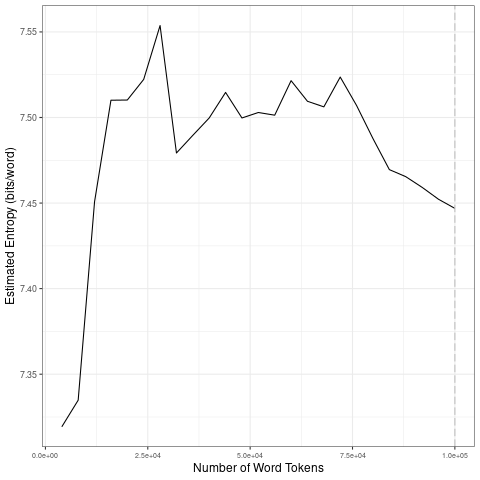

Source data for this figure (header and first rows):
file, entropy.Corpus.Size, entropy.Entropy, sd.Corpus.Size, sd.SD
data/covid-clean/2020_by_en/2020-05-16_t…, 4000, 7.319, 20000, 0.09284
data/covid-clean/2020_by_en/2020-05-16_t…, 8000, 7.335, 40000, 0.02968
data/covid-clean/2020_by_en/2020-05-16_t…, 12000, 7.451, 60000, 0.00956
data/covid-clean/2020_by_en/2020-05-16_t…, 16000, 7.51, 80000, 0.01282
data/covid-clean/2020_by_en/2020-05-16_t…, 20000, 7.51, 1e+05, 0.009279
data/covid-clean/2020_by_en/2020-05-16_t…, 24000, 7.522, 20000, 0.09284
data/covid-clean/2020_by_en/2020-05-16_t…, 28000, 7.554, 40000, 0.02968
data/covid-clean/2020_by_en/2020-05-16_t…, 32000, 7.479, 60000, 0.00956
data/covid-clean/2020_by_en/2020-05-16_t…, 36000, 7.49, 80000, 0.01282
data/covid-clean/2020_by_en/2020-05-16_t…, 40000, 7.5, 1e+05, 0.009279
data/covid-clean/2020_by_en/2020-05-16_t…, 44000, 7.515, 20000, 0.09284
data/covid-clean/2020_by_en/2020-05-16_t…, 48000, 7.5, 40000, 0.02968
data/covid-clean/2020_by_en/2020-05-16_t…, 52000, 7.503, 60000, 0.00956
data/covid-clean/2020_by_en/2020-05-16_t…, 56000, 7.501, 80000, 0.01282
data/covid-clean/2020_by_en/2020-05-16_t…, 60000, 7.522, 1e+05, 0.009279
data/covid-clean/2020_by_en/2020-05-16_t…, 64000, 7.509, 20000, 0.09284
data/covid-clean/2020_by_en/2020-05-16_t…, 68000, 7.506, 40000, 0.02968
data/covid-clean/2020_by_en/2020-05-16_t…, 72000, 7.524, 60000, 0.00956
data/covid-clean/2020_by_en/2020-05-16_t…, 76000, 7.507, 80000, 0.01282
data/covid-clean/2020_by_en/2020-05-16_t…, 80000, 7.488, 1e+05, 0.009279
data/covid-clean/2020_by_en/2020-05-16_t…, 84000, 7.47, 20000, 0.09284
data/covid-clean/2020_by_en/2020-05-16_t…, 88000, 7.465, 40000, 0.02968
data/covid-clean/2020_by_en/2020-05-16_t…, 92000, 7.459, 60000, 0.00956
data/covid-clean/2020_by_en/2020-05-16_t…, 96000, 7.452, 80000, 0.01282
data/covid-clean/2020_by_en/2020-05-16_t…, 1e+05, 7.447, 1e+05, 0.009279
